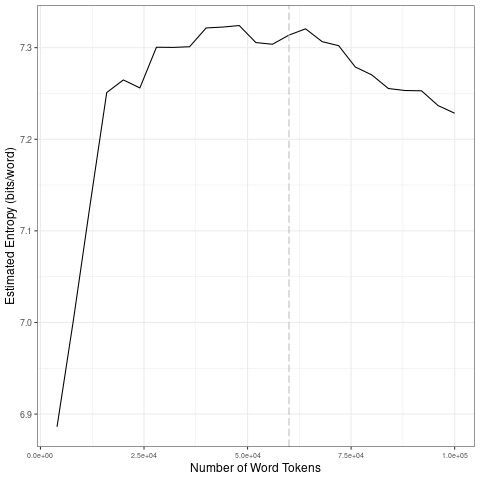

The table this chart was drawn from, first rows:
file, entropy.Corpus.Size, entropy.Entropy, sd.Corpus.Size, sd.SD
data/covid-clean/2020_by_es/2020-04-21_t…, 4000, 6.886, 20000, 0.1624
data/covid-clean/2020_by_es/2020-04-21_t…, 8000, 7.004, 40000, 0.02405
data/covid-clean/2020_by_es/2020-04-21_t…, 12000, 7.129, 60000, 0.009379
data/covid-clean/2020_by_es/2020-04-21_t…, 16000, 7.251, 80000, 0.02068
data/covid-clean/2020_by_es/2020-04-21_t…, 20000, 7.265, 1e+05, 0.01205
data/covid-clean/2020_by_es/2020-04-21_t…, 24000, 7.256, 20000, 0.1624
data/covid-clean/2020_by_es/2020-04-21_t…, 28000, 7.301, 40000, 0.02405
data/covid-clean/2020_by_es/2020-04-21_t…, 32000, 7.3, 60000, 0.009379
data/covid-clean/2020_by_es/2020-04-21_t…, 36000, 7.301, 80000, 0.02068
data/covid-clean/2020_by_es/2020-04-21_t…, 40000, 7.322, 1e+05, 0.01205
data/covid-clean/2020_by_es/2020-04-21_t…, 44000, 7.323, 20000, 0.1624
data/covid-clean/2020_by_es/2020-04-21_t…, 48000, 7.324, 40000, 0.02405
data/covid-clean/2020_by_es/2020-04-21_t…, 52000, 7.306, 60000, 0.009379
data/covid-clean/2020_by_es/2020-04-21_t…, 56000, 7.304, 80000, 0.02068
data/covid-clean/2020_by_es/2020-04-21_t…, 60000, 7.314, 1e+05, 0.01205
data/covid-clean/2020_by_es/2020-04-21_t…, 64000, 7.321, 20000, 0.1624
data/covid-clean/2020_by_es/2020-04-21_t…, 68000, 7.307, 40000, 0.02405
data/covid-clean/2020_by_es/2020-04-21_t…, 72000, 7.302, 60000, 0.009379
data/covid-clean/2020_by_es/2020-04-21_t…, 76000, 7.279, 80000, 0.02068
data/covid-clean/2020_by_es/2020-04-21_t…, 80000, 7.27, 1e+05, 0.01205
data/covid-clean/2020_by_es/2020-04-21_t…, 84000, 7.255, 20000, 0.1624
data/covid-clean/2020_by_es/2020-04-21_t…, 88000, 7.253, 40000, 0.02405
data/covid-clean/2020_by_es/2020-04-21_t…, 92000, 7.253, 60000, 0.009379
data/covid-clean/2020_by_es/2020-04-21_t…, 96000, 7.237, 80000, 0.02068
data/covid-clean/2020_by_es/2020-04-21_t…, 1e+05, 7.228, 1e+05, 0.01205
